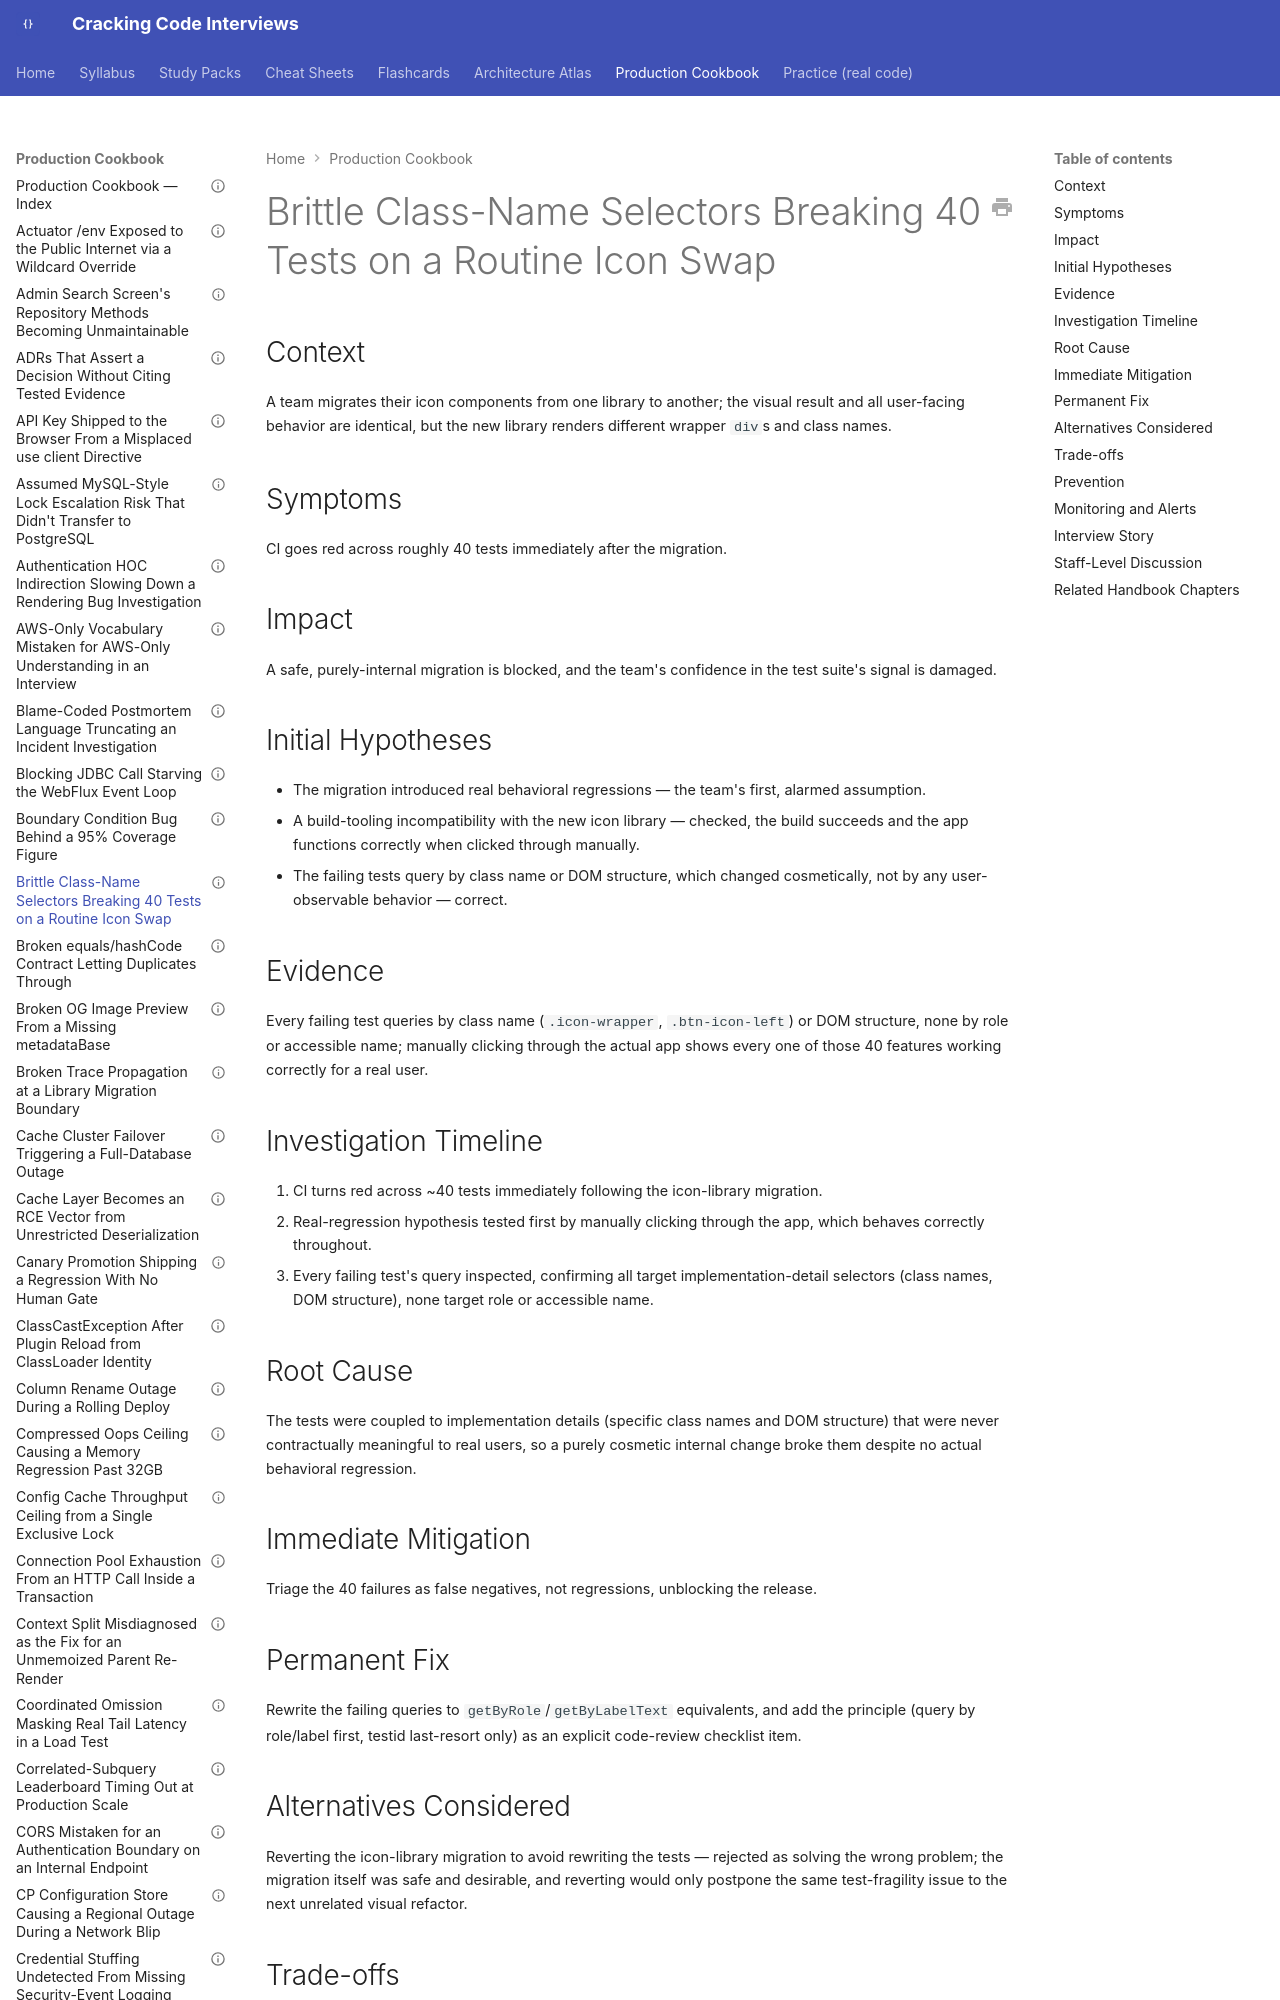

repository: JuanMelendres/cracking-code-interviews · page: production-cookbook/brittle-class-name-selectors-breaking-40-tests-on-a-routine-icon-swap/index.html · generator: mkdocs

---
title: "Brittle Class-Name Selectors Breaking 40 Tests on a Routine Icon Swap"
document_type: production-cookbook-entry
domain: frontend-web
status: draft
last_updated: 2026-09-12
related_handbook:
  - ../syllabus/21-frontend-web/react-testing.md
source: syllabus/21-frontend-web/react-testing.md#production-scenarios
---

# Brittle Class-Name Selectors Breaking 40 Tests on a Routine Icon Swap

## Context

A team migrates their icon components from one library to another; the visual result and all user-facing behavior are identical, but the new library renders different wrapper `div`s and class names.

## Symptoms

CI goes red across roughly 40 tests immediately after the migration.
